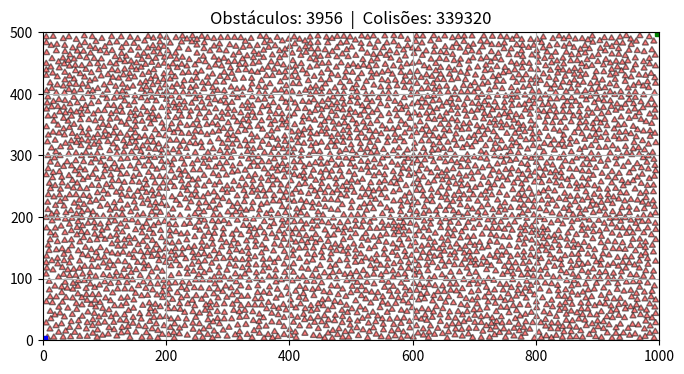

Source code (Python):
import matplotlib.pyplot as plt  # type: ignore
import numpy as np  # type: ignore
import random
from typing import Dict, List, Tuple
from dataclasses import dataclass

# ===== PARÂMETROS DO MAPA =====
LARGURA = 1000               # Largura do mapa (eixo X)
ALTURA = 500                 # Altura do mapa (eixo Y)
QUANTIDADE_OBSTACULOS = 4000  # Quantos triângulos tentar inserir
LADO_TRIANGULO = 10         # Tamanho do lado de cada triângulo equilátero

EPS = 0 

# ===== ESTRUTURA DE DADOS =====

@dataclass(unsafe_hash=True)
class Triangulo:
    """Representa um triângulo com 3 vértices (tuplas x, y)."""
    v1: tuple
    v2: tuple
    v3: tuple

    def vertices(self):
        """Retorna os 3 vértices como lista."""
        return [self.v1, self.v2, self.v3]

# ===== CLASSE PRINCIPAL =====

class MapaVisibilidade:

    def __init__(self, largura, altura):
        self.largura = largura
        self.altura = altura
        self.obstaculos = []
        self.quant_colisoes = 0
        self.quant_inseridos = 0

        # Otimização: Grid para Particionamento Espacial (Spatial Hashing)
        self.tamanho_celula = LADO_TRIANGULO * 2
        self.grid: Dict[Tuple[int, int], List[Triangulo]] = {} # Dicionário que mapeia coordenadas de células para listas de triângulos que ocupam essas células

    # =========================================================
    # 1. GERAÇÃO DE TRIÂNGULOS EQUILÁTEROS
    # =========================================================

    def gerar_triangulo(self, cx, cy, lado):
        """
        Cria um triângulo equilátero centrado em (cx, cy).
        A ponta aponta para cima (eixo Y positivo).
        """
        altura = (lado * np.sqrt(3)) / 2  # Altura do triângulo equilátero

        ponta_superior = (cx, cy + (2 / 3) * altura)
        base_esquerda  = (cx - lado / 2, cy - altura / 3)
        base_direita   = (cx + lado / 2, cy - altura / 3)

        return Triangulo(ponta_superior, base_esquerda, base_direita)


    # =========================================================
    # 3. FILTRO PRECISO — GEOMETRIA COMPUTACIONAL
    # =========================================================

    def orientacao(self, A, B, C):
        """
        Calcula o produto vetorial 2D dos vetores AB e AC.
        Retorna:
          > 0  →  C está à ESQUERDA da reta A→B
          < 0  →  C está à DIREITA da reta A→B
          = 0  →  A, B e C são colineares (na mesma reta)
        """
        return (B[0] - A[0]) * (C[1] - A[1]) - (B[1] - A[1]) * (C[0] - A[0])

    def ponto_dentro_triangulo(self, P, tri):
        """
        Verifica se o ponto P está dentro do triângulo.
        Como a função `gerar_triangulo` cria sempre vértices na mesma 
        ordem (sentido anti-horário), não precisamos checar se os sinais 
        são misturados. Qualquer ponto interno nunca terá orientação negativa.
        """
        A, B, C = tri.vertices()

        # Short-circuit: se o ponto está à direita de qualquer aresta, está fora.
        if self.orientacao(A, B, P) < -EPS: return False
        if self.orientacao(B, C, P) < -EPS: return False
        if self.orientacao(C, A, P) < -EPS: return False

        return True

    def triangulos_colidem(self, tri1, tri2):
        """
        Verifica colisão real entre dois triângulos em 2 etapas:
        1. Algum vértice de tri1 está dentro de tri2?
        2. Algum vértice de tri2 está dentro de tri1?
        """
        # Etapa 1: vértices de tri1 dentro de tri2
        for vertice in tri1.vertices():
            if self.ponto_dentro_triangulo(vertice, tri2):
                return True

        # Etapa 2: vértices de tri2 dentro de tri1
        for vertice in tri2.vertices():
            if self.ponto_dentro_triangulo(vertice, tri1):
                return True

        return False

    # =========================================================
    # 4. ORQUESTRAÇÃO — INSERÇÃO DE OBSTÁCULOS ALEATÓRIOS
    # =========================================================

    def obter_celulas(self, tri: Triangulo) -> List[Tuple[int, int]]:
        """Retorna uma lista contendo as coordenadas das células do grid que este triângulo ocupa."""
        (x1, y1), (x2, y2), (x3, y3) = tri.vertices()
        minx, maxx = min(x1, x2, x3), max(x1, x2, x3)
        miny, maxy = min(y1, y2, y3), max(y1, y2, y3)
        
        # Arredonda para baixo para obter as coordenadas das células
        celula_min_x = int(minx // self.tamanho_celula)
        celula_max_x = int(maxx // self.tamanho_celula)
        celula_min_y = int(miny // self.tamanho_celula)
        celula_max_y = int(maxy // self.tamanho_celula)
        
        celulas = []
        for x in range(celula_min_x, celula_max_x + 1):
            for y in range(celula_min_y, celula_max_y + 1):
                celulas.append((x, y))
        return celulas

    def _colide_com_algum_obstaculo(self, novo: Triangulo, celulas_novo: List[Tuple[int, int]]) -> bool:
        """Verifica colisão focando APENAS nos vizinhos que habitam as mesmas áreas no grid."""
        candidatos_a_colisao = set()
        
        # Pega todos os obstáculos que dividem as mesmas células do grid
        for celula in celulas_novo:
            if celula in self.grid:
                candidatos_a_colisao.update(self.grid[celula])
                
        # Testa a colisão apenas contra esse pequeno grupo
        for obstaculo in candidatos_a_colisao:
            # Filtro preciso: verifica colisão real dos triângulos
            if self.triangulos_colidem(novo, obstaculo):
                self.quant_colisoes += 1
                return True
        return False

    def adicionar_obstaculos_aleatorios(self, qtd, lado):
        """
        Tenta inserir 'qtd' triângulos aleatórios no mapa.
        Para cada triângulo, sorteia posições até encontrar
        uma que não colida com nenhum obstáculo já existente.
        """
        margem_x = (lado / 2) + EPS                         # Extensão horizontal do triângulo
        margem_y_topo = (lado / np.sqrt(3)) + EPS           # Distância do centro à ponta de cima
        margem_y_base = (lado / (2 * np.sqrt(3))) + EPS     # Distância do centro à base


        for _ in range(qtd):
            for tentativa in range(self.largura * 2):
                cx = random.uniform(margem_x, self.largura - margem_x)          # Sorteia a coordenada x do centro do triângulo
                cy = random.uniform(margem_y_base, self.altura - margem_y_topo) # Sorteia a coordenada y do centro do triângulo
                novo = self.gerar_triangulo(cx, cy, lado)                       # Gera o triângulo
                
                celulas_novo = self.obter_celulas(novo)

                if not self._colide_com_algum_obstaculo(novo, celulas_novo):    # Verifica se o novo triângulo colide com algum obstáculo existente
                    self.obstaculos.append(novo)                                # Adiciona o novo triângulo à lista de obstáculos
                    self.quant_inseridos += 1                                   # Incrementa o contador de obstáculos inseridos
                    
                    for celula in celulas_novo:                                 # Adiciona o novo triângulo ao grid
                        if celula not in self.grid:                             # Se a célula não existir, cria
                            self.grid[celula] = []                              # Cria a célula 
                        self.grid[celula].append(novo)                          # Adiciona o novo triângulo à célula
                        
                    break

    # =========================================================
    # 5. SAÍDA — PLOTAGEM DO MAPA
    # =========================================================

    def plotar_mapa(self):
        """Desenha o mapa com todos os obstáculos e os pontos de início/fim."""
        fig, ax = plt.subplots(figsize=(8, 4))

        ax.set_xlim(0, self.largura)
        ax.set_ylim(0, self.altura)
        ax.set_aspect('equal')

        # Desenha cada triângulo obstáculo
        for tri in self.obstaculos:
            vs = tri.vertices()
            xs, ys = zip(*(vs + [vs[0]]))
            ax.fill(xs, ys, color="red", alpha=0.5, edgecolor="black")

        # Pontos de referência
        ax.plot(0, 0, 'bs')
        ax.plot(self.largura, self.altura, 'gs')

        plt.title(f"Obstáculos: {len(self.obstaculos)}  |  Colisões: {self.quant_colisoes}")
        plt.grid()
        plt.show()


# ===== EXECUÇÃO =====

mapa = MapaVisibilidade(LARGURA, ALTURA)

mapa.adicionar_obstaculos_aleatorios(
    QUANTIDADE_OBSTACULOS,
    LADO_TRIANGULO
)

mapa.plotar_mapa()

print(f"Colisões detectadas: {mapa.quant_colisoes}")
print(f"Obstáculos inseridos: {mapa.quant_inseridos}")
